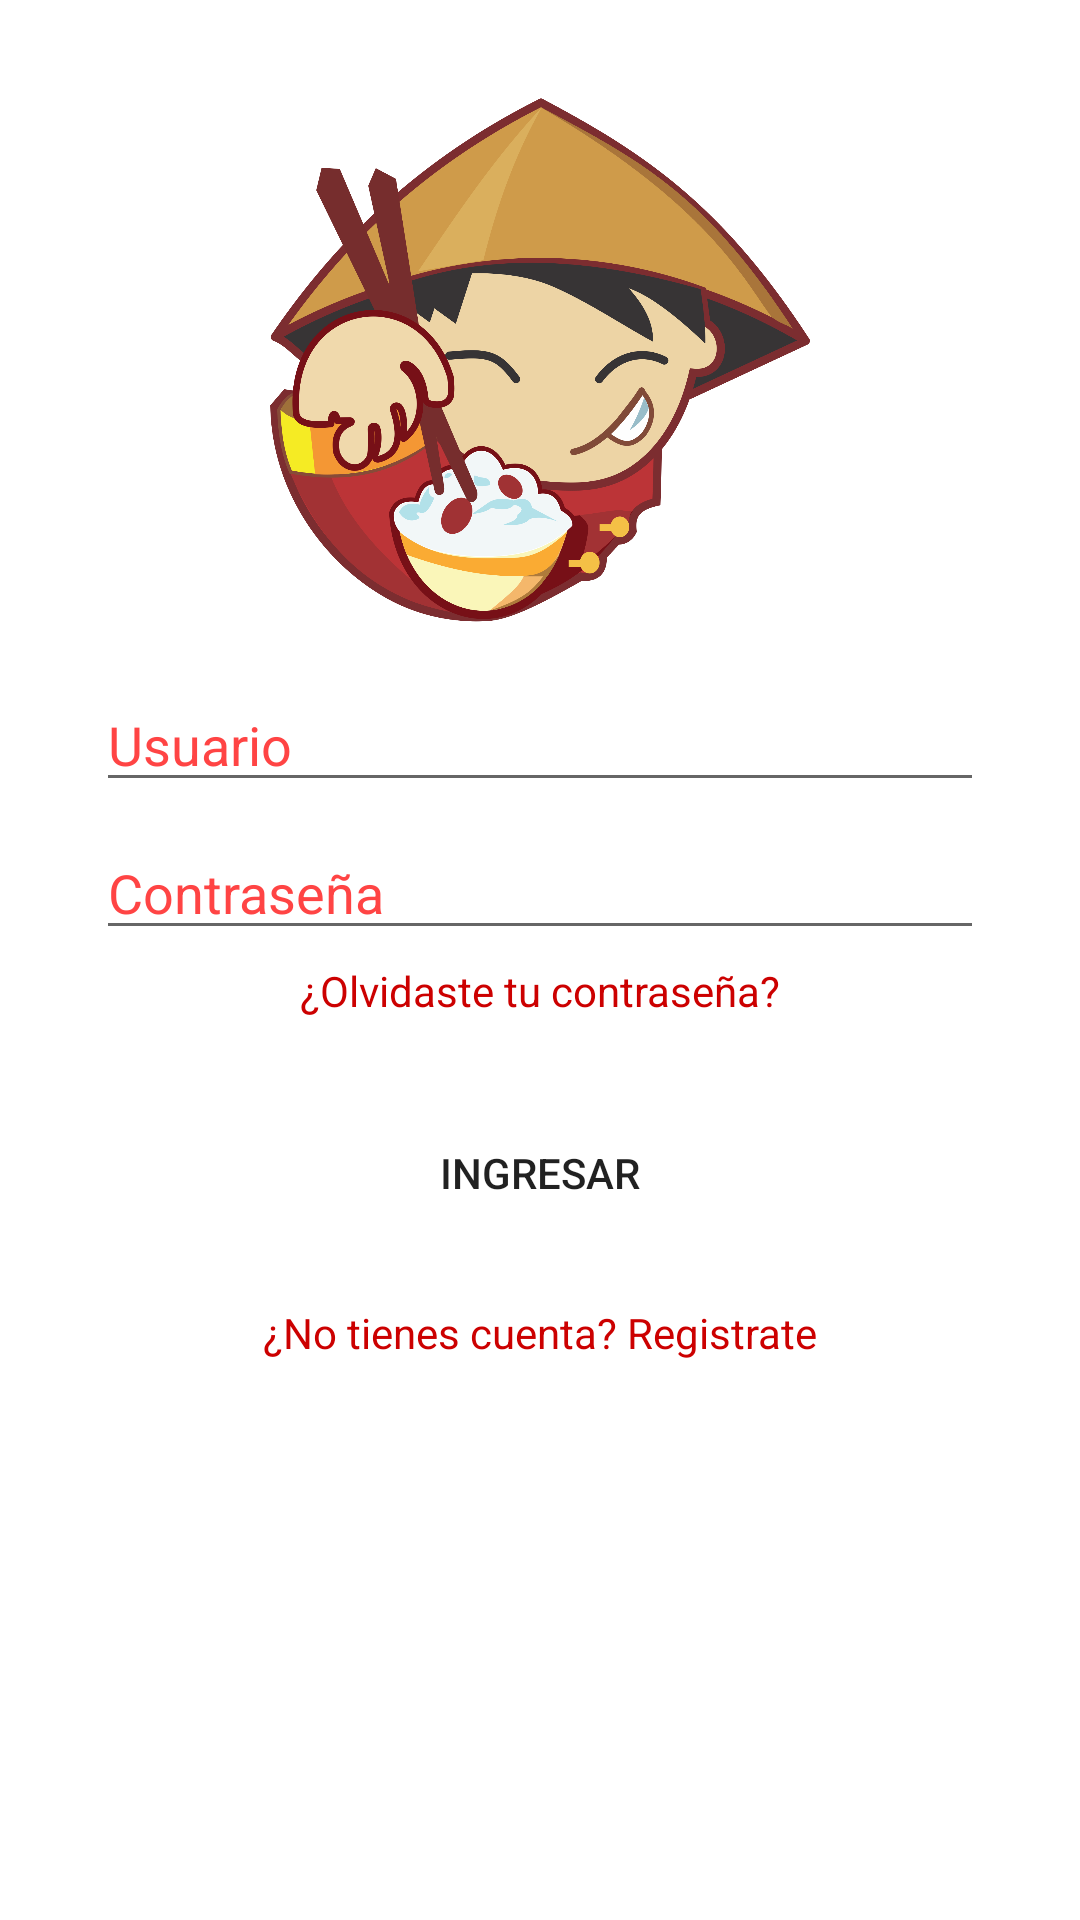

Reconstruct the res/layout file that produces this screen, plus the resources it refers to.
<!-- AndroidManifest.xml: application theme AppTheme -->
<!-- res/layout/activity_login.xml -->
<?xml version="1.0" encoding="utf-8"?>
<android.support.constraint.ConstraintLayout xmlns:android="http://schemas.android.com/apk/res/android"
    xmlns:app="http://schemas.android.com/apk/res-auto"
    xmlns:tools="http://schemas.android.com/tools"
    android:layout_width="match_parent"
    android:layout_height="match_parent"
    tools:context=".login"
    android:background="#FFFFFF">

    <EditText
        android:id="@+id/editText"
        android:layout_width="match_parent"
        android:layout_height="wrap_content"
        android:layout_marginStart="32dp"
        android:layout_marginLeft="32dp"
        android:layout_marginTop="16dp"
        android:layout_marginEnd="32dp"
        android:layout_marginRight="32dp"
        android:ems="10"
        android:hint="Usuario"
        android:inputType="textPersonName"
        android:textColorHint="@android:color/holo_red_light"
        app:layout_constraintEnd_toEndOf="parent"
        app:layout_constraintStart_toStartOf="parent"
        app:layout_constraintTop_toBottomOf="@+id/imageView" />

    <EditText
        android:id="@+id/editText2"
        android:layout_width="match_parent"
        android:layout_height="wrap_content"
        android:layout_marginStart="32dp"
        android:layout_marginLeft="32dp"
        android:layout_marginTop="8dp"
        android:layout_marginEnd="32dp"
        android:layout_marginRight="32dp"
        android:ems="10"
        android:hint="Contraseña"
        android:inputType="textPersonName"
        android:textColorHint="@android:color/holo_red_light"
        app:layout_constraintEnd_toEndOf="parent"
        app:layout_constraintHorizontal_bias="0.0"
        app:layout_constraintStart_toStartOf="parent"
        app:layout_constraintTop_toBottomOf="@+id/editText" />

    <Button
        android:id="@+id/button"
        android:layout_width="match_parent"
        android:layout_height="wrap_content"
        android:layout_marginStart="32dp"
        android:layout_marginLeft="32dp"
        android:layout_marginTop="16dp"
        android:layout_marginEnd="32dp"
        android:layout_marginRight="32dp"
        android:layout_marginBottom="4dp"
        android:background="@drawable/button_rounded"
        android:text="Ingresar"
        app:layout_constraintBottom_toTopOf="@+id/textView2"
        app:layout_constraintEnd_toEndOf="parent"
        app:layout_constraintHorizontal_bias="0.0"
        app:layout_constraintStart_toStartOf="parent"
        app:layout_constraintTop_toBottomOf="@+id/textView" />

    <TextView
        android:id="@+id/textView"
        android:layout_width="wrap_content"
        android:layout_height="wrap_content"
        android:layout_marginStart="8dp"
        android:layout_marginLeft="8dp"
        android:layout_marginTop="4dp"
        android:layout_marginEnd="8dp"
        android:layout_marginRight="8dp"
        android:text="¿Olvidaste tu contraseña?"
        android:textColor="@android:color/holo_red_dark"
        app:layout_constraintEnd_toEndOf="parent"
        app:layout_constraintStart_toStartOf="parent"
        app:layout_constraintTop_toBottomOf="@+id/editText2" />

    <TextView
        android:id="@+id/textView2"
        android:layout_width="wrap_content"
        android:layout_height="wrap_content"
        android:layout_marginStart="8dp"
        android:layout_marginLeft="8dp"
        android:layout_marginTop="4dp"
        android:layout_marginEnd="8dp"
        android:layout_marginRight="8dp"
        android:layout_marginBottom="175dp"
        android:text="¿No tienes cuenta? Registrate"
        android:textColor="@android:color/holo_red_dark"
        app:layout_constraintBottom_toBottomOf="parent"
        app:layout_constraintEnd_toEndOf="parent"
        app:layout_constraintStart_toStartOf="parent"
        app:layout_constraintTop_toBottomOf="@+id/button" />

    <ImageView
        android:id="@+id/imageView"
        android:layout_width="180dp"
        android:layout_height="180dp"
        android:layout_marginStart="8dp"
        android:layout_marginLeft="8dp"
        android:layout_marginTop="30dp"
        android:layout_marginEnd="8dp"
        android:layout_marginRight="8dp"
        app:layout_constraintEnd_toEndOf="parent"
        app:layout_constraintStart_toStartOf="parent"
        app:layout_constraintTop_toTopOf="parent"
        app:srcCompat="@drawable/logo" />

</android.support.constraint.ConstraintLayout>
<!-- resources referenced by this layout -->
<resources>
  <!-- drawable logo: png bitmap (drawable, 304082 bytes) -->
  <style name="AppTheme" parent="Theme.AppCompat.Light.DarkActionBar">
          <item name="colorPrimary">#D50000</item>
          <item name="colorPrimaryDark">#D50000</item>
      </style>
</resources>
